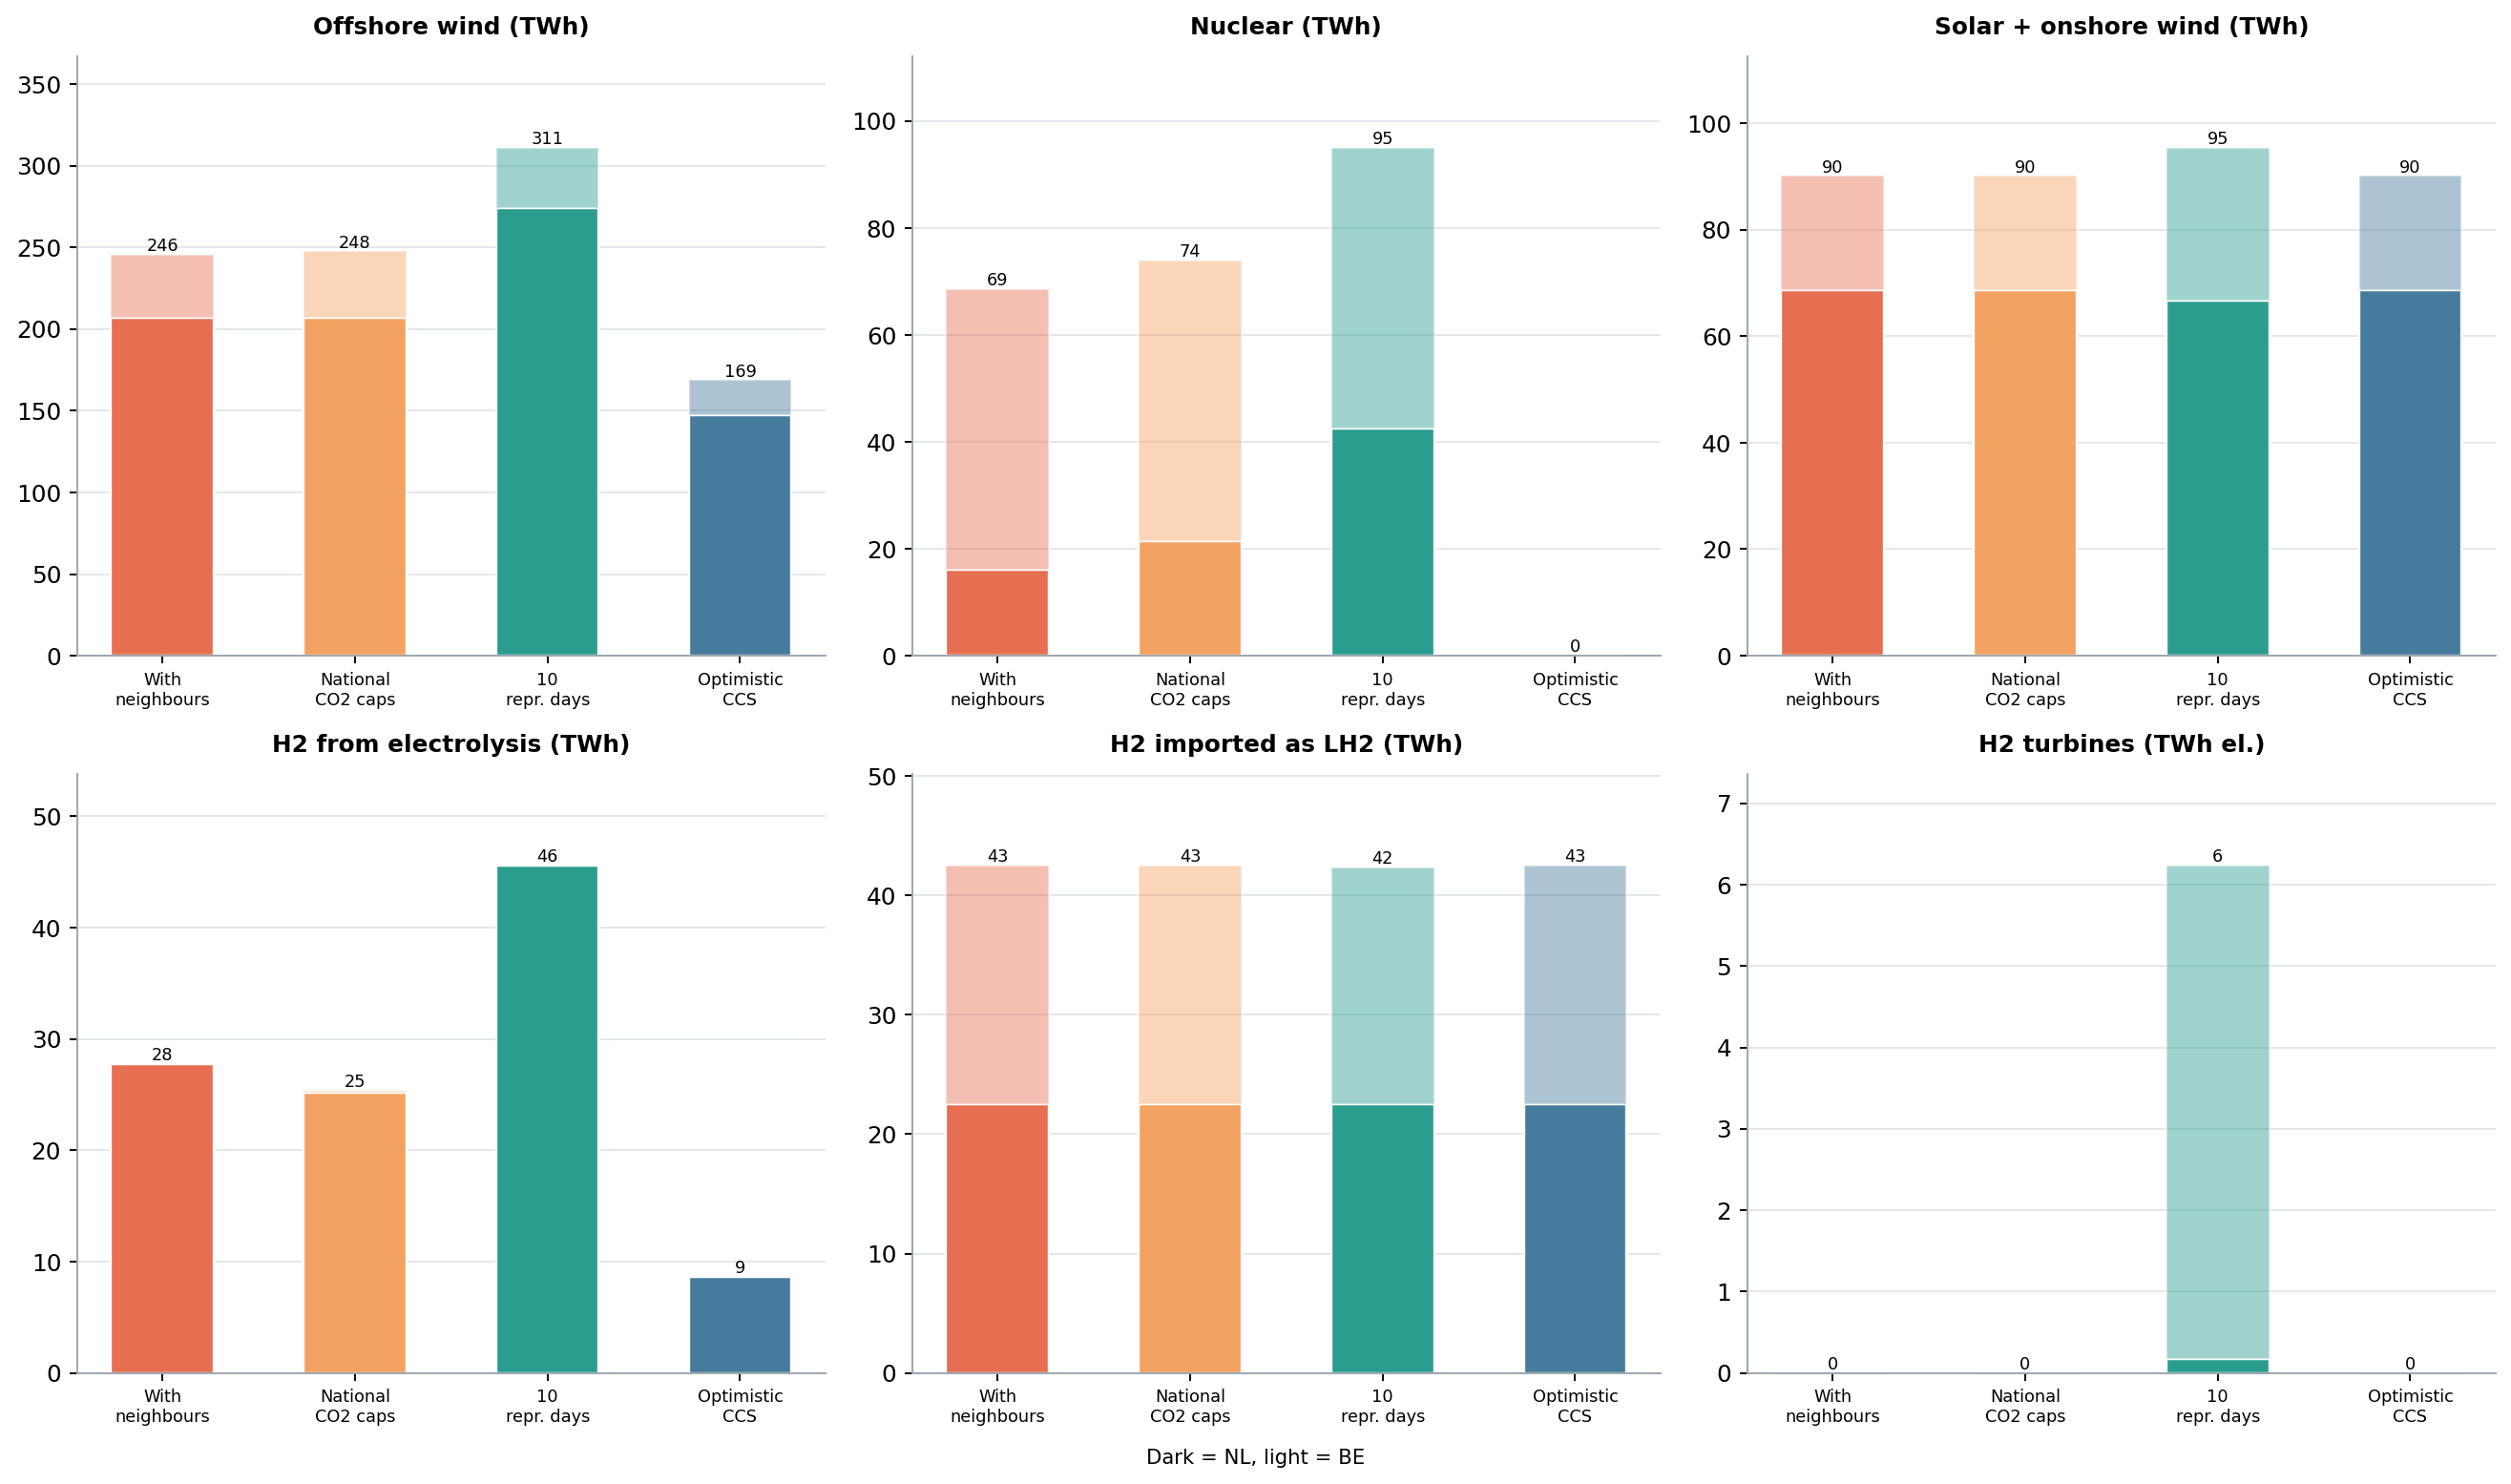

The table this chart was drawn from, first rows:
panel, run, year, country, value
Offshore wind (TWh), MR, 2050, NL, 206.9
Offshore wind (TWh), MR, 2050, BE, 38.61
Offshore wind (TWh), NATCAP, 2050, NL, 206.8
Offshore wind (TWh), NATCAP, 2050, BE, 40.75
Offshore wind (TWh), RP10, 2050, NL, 273.9
Offshore wind (TWh), RP10, 2050, BE, 36.97
Offshore wind (TWh), CCSOPT, 2050, NL, 147.5
Offshore wind (TWh), CCSOPT, 2050, BE, 21.15
Nuclear (TWh), MR, 2050, NL, 16.06
Nuclear (TWh), MR, 2050, BE, 52.56
Nuclear (TWh), NATCAP, 2050, NL, 21.44
Nuclear (TWh), NATCAP, 2050, BE, 52.56
Nuclear (TWh), RP10, 2050, NL, 42.45
Nuclear (TWh), RP10, 2050, BE, 52.49
Nuclear (TWh), CCSOPT, 2050, NL, 0.0
Nuclear (TWh), CCSOPT, 2050, BE, 0.0
Solar + onshore wind (TWh), MR, 2050, NL, 68.68
Solar + onshore wind (TWh), MR, 2050, BE, 21.42
Solar + onshore wind (TWh), NATCAP, 2050, NL, 68.68
Solar + onshore wind (TWh), NATCAP, 2050, BE, 21.42
Solar + onshore wind (TWh), RP10, 2050, NL, 66.73
Solar + onshore wind (TWh), RP10, 2050, BE, 28.62
Solar + onshore wind (TWh), CCSOPT, 2050, NL, 68.68
Solar + onshore wind (TWh), CCSOPT, 2050, BE, 21.42
H2 from electrolysis (TWh), MR, 2050, NL, 27.78
H2 from electrolysis (TWh), MR, 2050, BE, 0.0
H2 from electrolysis (TWh), NATCAP, 2050, NL, 25.14
H2 from electrolysis (TWh), NATCAP, 2050, BE, 0.1904
H2 from electrolysis (TWh), RP10, 2050, NL, 45.57
H2 from electrolysis (TWh), RP10, 2050, BE, 0.0
H2 from electrolysis (TWh), CCSOPT, 2050, NL, 8.603
H2 from electrolysis (TWh), CCSOPT, 2050, BE, 0.0
H2 imported as LH2 (TWh), MR, 2050, NL, 22.5
H2 imported as LH2 (TWh), MR, 2050, BE, 20
H2 imported as LH2 (TWh), NATCAP, 2050, NL, 22.5
H2 imported as LH2 (TWh), NATCAP, 2050, BE, 20
H2 imported as LH2 (TWh), RP10, 2050, NL, 22.5
H2 imported as LH2 (TWh), RP10, 2050, BE, 19.81
H2 imported as LH2 (TWh), CCSOPT, 2050, NL, 22.5
H2 imported as LH2 (TWh), CCSOPT, 2050, BE, 20
H2 turbines (TWh el.), MR, 2050, NL, 0.0
H2 turbines (TWh el.), MR, 2050, BE, 0.0
H2 turbines (TWh el.), NATCAP, 2050, NL, 0.0
H2 turbines (TWh el.), NATCAP, 2050, BE, 0.0
H2 turbines (TWh el.), RP10, 2050, NL, 0.1705
H2 turbines (TWh el.), RP10, 2050, BE, 6.066
H2 turbines (TWh el.), CCSOPT, 2050, NL, 0.0
H2 turbines (TWh el.), CCSOPT, 2050, BE, 0.0
